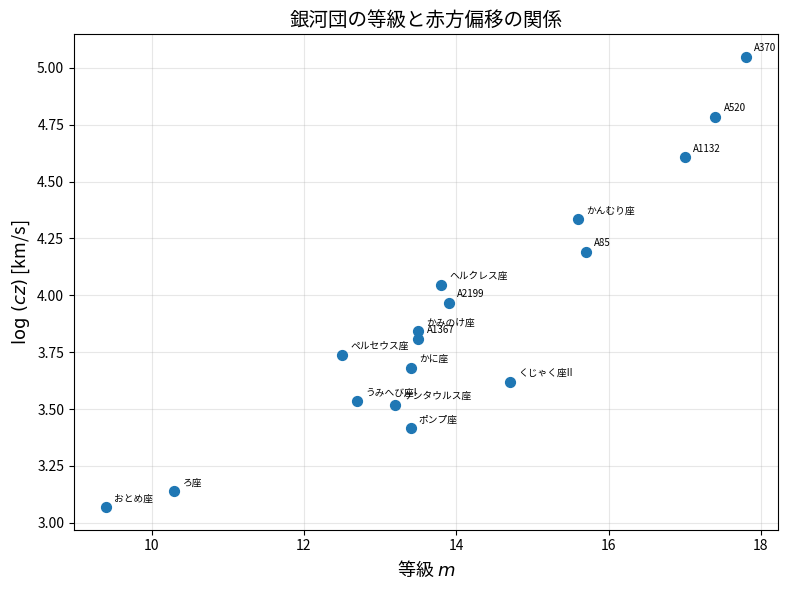

Write the Python code that produced this figure.
import numpy as np
import matplotlib.pyplot as plt

# 銀河団データ (理科年表令和8年)
data = {
    "name": [
        "おとめ座", "ろ座", "ポンプ座", "ケンタウルス座", "うみへび座I",
        "くじゃく座II", "かに座", "ペルセウス座", "A1367", "かみのけ座",
        "A2199", "ヘルクレス座", "A85", "かんむり座", "A1132", "A520", "A370",
    ],
    "m": [9.4, 10.3, 13.4, 13.2, 12.7, 14.7, 13.4, 12.5, 13.5, 13.5,
          13.9, 13.8, 15.7, 15.6, 17.0, 17.4, 17.8],
    "z": [0.0039, 0.0046, 0.0087, 0.0110, 0.0114, 0.0139, 0.0160, 0.0183,
          0.0215, 0.0232, 0.0309, 0.0371, 0.0518, 0.0721, 0.135, 0.203, 0.373],
}

c = 3.0e5  # 光速 [km/s]
m = np.array(data["m"])
z = np.array(data["z"])
log_cz = np.log10(c * z)

# 散布図: 横軸 等級 m, 縦軸 log(cz)
fig, ax = plt.subplots(figsize=(8, 6))
ax.scatter(m, log_cz, s=50, zorder=5)

for i, name in enumerate(data["name"]):
    ax.annotate(name, (m[i], log_cz[i]), fontsize=7, textcoords="offset points", xytext=(6, 4))

ax.set_xlabel("等級 $m$", fontsize=13)
ax.set_ylabel(r"$\log\,(cz)$ [km/s]", fontsize=13)
ax.set_title("銀河団の等級と赤方偏移の関係", fontsize=14)
ax.grid(True, alpha=0.3)
plt.tight_layout()
plt.show()
